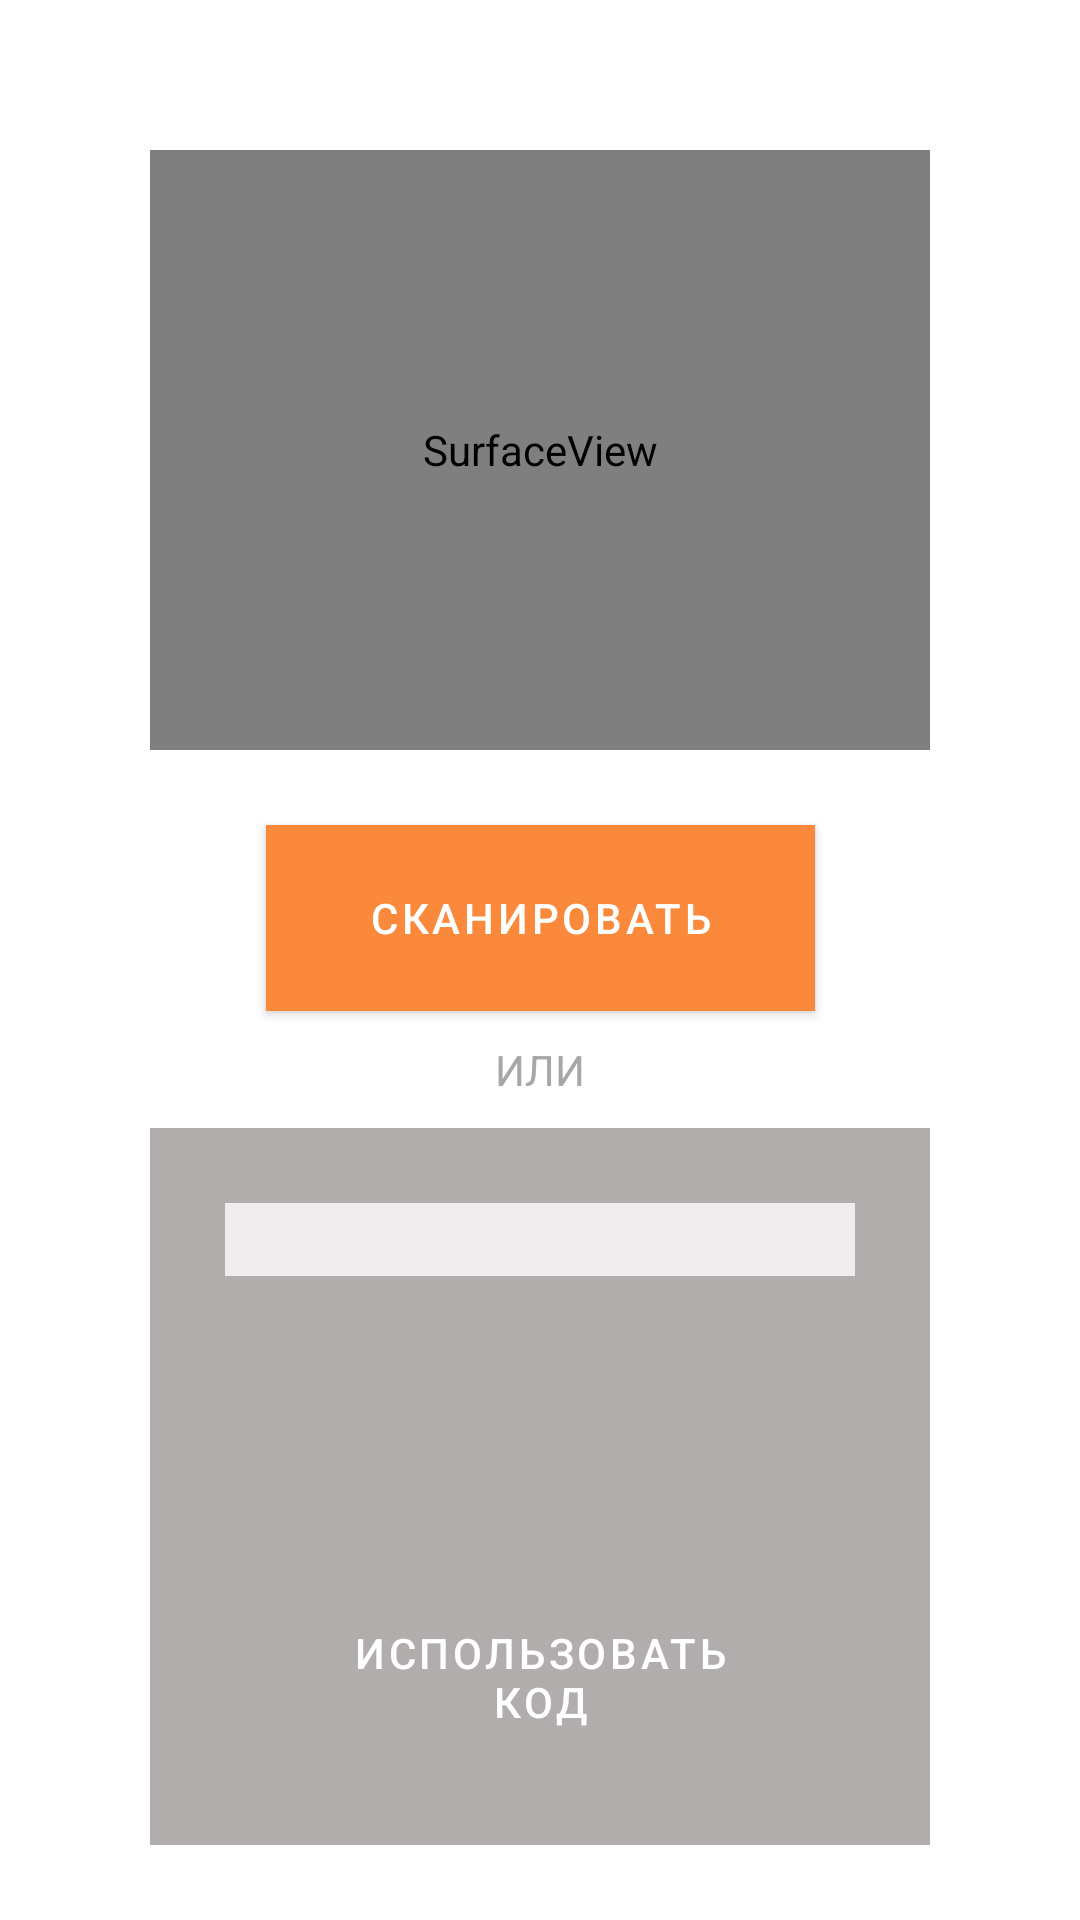

Write the Android layout XML for this screen, with the resource values it uses.
<!-- AndroidManifest.xml: application theme Theme.QrScanner -->
<!-- res/layout/activity_main.xml -->
<?xml version="1.0" encoding="utf-8"?>
<androidx.constraintlayout.widget.ConstraintLayout xmlns:android="http://schemas.android.com/apk/res/android"
    xmlns:app="http://schemas.android.com/apk/res-auto"
    xmlns:tools="http://schemas.android.com/tools"
    android:layout_width="match_parent"
    android:layout_height="match_parent"
    android:clickable="false"
    tools:context=".MainActivity">

    <SurfaceView
        android:id="@+id/surfaceView"
        android:layout_width="0dp"
        android:layout_height="200dp"
        android:layout_marginStart="50dp"
        android:layout_marginLeft="50dp"
        android:layout_marginTop="50dp"
        android:layout_marginEnd="50dp"
        android:layout_marginRight="50dp"
        android:foregroundGravity="top|center_horizontal"
        app:layout_constraintEnd_toEndOf="parent"
        app:layout_constraintStart_toStartOf="parent"
        app:layout_constraintTop_toTopOf="parent" />

    <Button
        android:id="@+id/ScanButton"
        android:layout_width="183dp"
        android:layout_height="62dp"
        android:layout_marginTop="25dp"
        android:background="#FB893C"
        android:clickable="false"
        android:onClick="ScanCode"
        android:text="Сканировать"
        app:backgroundTint="#FB893C"
        app:layout_constraintEnd_toEndOf="parent"
        app:layout_constraintStart_toStartOf="parent"
        app:layout_constraintTop_toBottomOf="@+id/surfaceView" />

    <TextView
        android:id="@+id/textView"
        android:layout_width="wrap_content"
        android:layout_height="wrap_content"
        android:layout_marginTop="10dp"
        android:text="ИЛИ"
        app:layout_constraintEnd_toEndOf="parent"
        app:layout_constraintStart_toStartOf="parent"
        app:layout_constraintTop_toBottomOf="@+id/ScanButton" />

    <androidx.constraintlayout.widget.ConstraintLayout
        android:layout_width="0dp"
        android:layout_height="0dp"
        android:layout_marginStart="50dp"
        android:layout_marginLeft="50dp"
        android:layout_marginTop="10dp"
        android:layout_marginEnd="50dp"
        android:layout_marginRight="50dp"
        android:layout_marginBottom="25dp"
        android:background="#B1ADAD"
        app:layout_constraintBottom_toBottomOf="parent"
        app:layout_constraintEnd_toEndOf="parent"
        app:layout_constraintHorizontal_bias="0.0"
        app:layout_constraintStart_toStartOf="parent"
        app:layout_constraintTop_toBottomOf="@+id/textView">

        <EditText
            android:id="@+id/editTextNumber"
            android:layout_width="wrap_content"
            android:layout_height="wrap_content"
            android:layout_marginTop="25dp"
            android:background="#EFEDED"
            android:ems="10"
            android:freezesText="false"
            android:gravity="center_horizontal"
            android:inputType="number"
            android:maxLength="6"
            app:layout_constraintEnd_toEndOf="parent"
            app:layout_constraintStart_toStartOf="parent"
            app:layout_constraintTop_toTopOf="parent" />

        <Button
            android:id="@+id/codeButton"
            android:layout_width="183dp"
            android:layout_height="62dp"
            android:layout_marginBottom="25dp"
            android:onClick="ScanPin"
            android:text="Использовать код"
            app:backgroundTint="#FB893C"
            app:layout_constraintBottom_toBottomOf="parent"
            app:layout_constraintEnd_toEndOf="parent"
            app:layout_constraintStart_toStartOf="parent" />
    </androidx.constraintlayout.widget.ConstraintLayout>
</androidx.constraintlayout.widget.ConstraintLayout>
<!-- resources referenced by this layout -->
<resources>
  <style name="Theme.QrScanner" parent="Theme.MaterialComponents.DayNight.NoActionBar">
          
          <item name="colorPrimary">#FB893C</item>
          <item name="colorPrimaryVariant">#d56418</item>
          <item name="colorOnPrimary">@color/white</item>
          
          <item name="colorSecondary">@color/teal_200</item>
          <item name="colorSecondaryVariant">@color/teal_700</item>
          <item name="colorOnSecondary">@color/black</item>
          
          <item name="android:statusBarColor" tools:targetApi="l">?attr/colorPrimaryVariant</item>
          
          <item name="android:buttonStyle">@style/LightButton</item>
          <item name="android:textViewStyle">@style/CameraText</item>
      </style>
  <color name="white">#FFFFFFFF</color>
  <color name="teal_200">#FF03DAC5</color>
  <color name="teal_700">#FF018786</color>
  <color name="black">#FF000000</color>
  <style name="LightButton" parent="@style/Widget.MaterialComponents.Button">
          <item name="backgroundColor">@color/MainColor</item>
      </style>
  <style name="CameraText" parent="@style/Widget.MaterialComponents.TextView">
          <item name="android:textColor">@color/CameraColor</item>
      </style>
  <color name="MainColor">#D46837</color>
  <color name="CameraColor">#A7A7A7</color>
</resources>
